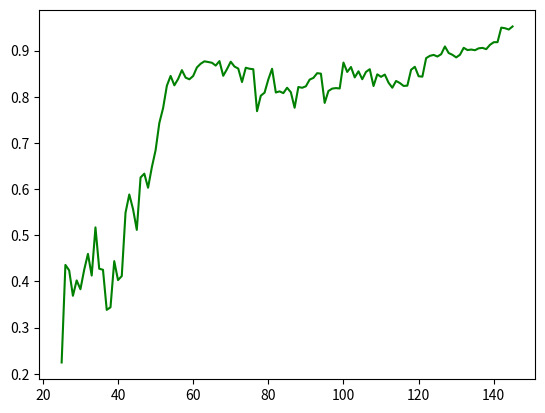

Reproduce this figure in Python. (Note: this script raises an exception after producing the figure.)
#!/usr/bin/env python3
# -*- coding: utf-8 -*-
"""
Created on Wed Jun 26 14:56:33 2019

@author: JoeCalverley
"""

import numpy as np
import math
import scipy.stats as sk
import matplotlib.pyplot as plt

def choose_b(J_est):
    # Input is the array of current estimates of means
    b = J_est.index(min(J_est))
    #Function returns the index of the smallest element in J_est
    return b


def choose_b_np(J_est):
    # Need this function as opposed ot the simpler choose be when working with numpy arrays
    b = np.where(J_est == J_est.min())
    return b


def delta(k, b, mean):
    #Finds the deltas; difference in estimated mean of design b and each of the others 
    delta_ = np.zeros(k-1)
    j = 0
    for i in range(0,k):  
        # Delta for i = b does not exist
        if i == b[0] :
            continue
        else:
            delta_[j] = mean[i] - mean[b]
            # We use the j = j + 1 since there are k - 1 deltas for k designs
            j = j + 1
    return delta_


def i_ind(i,b):
    # Given that from the mean array to the delta array we lose an entry, the sunsequent indices of the elements changes
    # If i is before b then its index does not change
    if i < b[0]:
        index_i = i
    # But if i comes after b, its index is one less than previously
    else:
        index_i = i - 1
    # Rather than dealing with an array, this function works only with one value at a time, and hence outputs such
    return index_i
        

def N_i_N_j(delta_ij, var_i_j):
    # Finds the ratio between two designs (Using formula on page 50 in OCBA book)
    N_j = ((var_i_j[1] * (delta_ij[0] ** 2)) / (var_i_j[0] * (delta_ij[1] ** 2))) 
    return N_j


def N_b(k, b, N, var):
    # Finds ratio for the current best option (Using formula on page 50 in OCBA book)
    # Note also how this ratio differs from that with i =/ b
    sumNCC = 0
    for i in range(0,k):
        if i == b :
            continue
        sumNCC += (N[i] ** 2) / (var[i])
    N_b = math.sqrt(var[b]) * math.sqrt(sumNCC)
    return N_b
    
    
def initial_ratio(k, mean, var):
    # Calculates the fraction of simulations each design should be allocated
    # ie it is not dependent on how many sims are to be allocated
    b = choose_b_np(mean)
    # From before, this function calculates (small) deltas
    delta_ = delta(k, b, mean) 
    N = np.zeros(k)
    # Need to determine which is the first design to use, since this is the one whose ration we set as 1
    if b == 0:
        i = 1
    else:
        i = 0
    N[i] = 1
    for j in range(0,k): 
        if j == b:
            continue
        if j == i:
            continue
        # Using the index changing function
        # Here we are specifying the parameters to calculate the ratio for each design j
        delta_ij = [delta_[i_ind(i,b)], delta_[i_ind(j,b)]]
        var_i_j = [var[i], var[j]]
        # Given N[i] = 1, the we calculate N[j] using fucntion derived above
        N[j] = N_i_N_j(delta_ij, var_i_j)
    # Now we calculate the ratio of design b, given that we know the ratios of the other designs
    N[b] = N_b(k, b, N, var)
    # Now implement a simple calculation that gives the fraction required for each design i (incl b)
    ratio_sum = N.sum()
    prop = np.zeros(k) # Think about numpy arrays here    
    for i in range(0,k):
        prop[i] =  N[i] / ratio_sum
    # Returns an array of fractions, whose sum of course equals 1
    return prop


def rng_repeats_for_OCBA(option, mean=[1,2,3,4,5,6], var=[1,1,1,1,1,1], n=5):
    # This function generates n random numbers from the N(mean, var) distribution
    # It is used in OCBA to generate the (n_0) initial simulations for each design
    # Given that the option states is using normal indices, we need to subtract one to accommadate
    mean_option = mean[option - 1]
    var_option = var[option - 1]
    # np.random.randn(n) creates an array of random numbers from the standard normal dist. 
    # Therefore we need to use var and mean to scale it
    random_nos = (var_option ** 0.5) * np.random.randn(n) + mean_option
    # The variance function in Python divides by n rather than n-1, hence we need to edit the resulting var value
    correct_var = n * random_nos.var() / (n - 1)
    # Returns a tuple, containing that designs estimated mean and varainace for the generated sample
    return random_nos.mean(), correct_var


def rng_repeats_for_OCBA_2(option, mean, var, n):
    # This function differs from the one above in that it intakes an array containing how many numbers to generate, rather than a single value
    # It then takes, given the design chosen, the correct number to simulate
    # Again, note that we need to minus one to obtain the correct index
    mean_option = mean[option - 1]
    var_option = var[option - 1]
    # Need to change from float to integer in order for 'range' to work
    integer_n = int(n[option - 1])
    # Again, we need to scale the standard normal distribution
    random_nos_2 = (var_option ** 0.5) * np.random.randn(integer_n) + mean_option
    # Given that we are divising by n-1, if n=1, as is standard, then we will end up dividing by 0 
    # One value has a variance of 0
    if n[option - 1] == 1:
        correct_var = 0
    else:
        # Agaian we need to scale using n/(n-1)
        correct_var = n[option - 1] * random_nos_2.var() / (n[option - 1] - 1)
    # Returns a tuple 
    return random_nos_2.mean(), correct_var


def new_var(mean_initial, var_initial, mean_new, var_new, n, allocation, pos):
    # Calculating the mean of a series of numbers, without knowing the previous number is easy enough
    # But calculating the variance requires work, hence this function is required
    # This function uses information on the webpage http://mathforum.org/library/drmath/view/52820.html
    # However, as with python, the formula given does not divide by n-1, hence we need to do as previously. at the appropriate points
    sum_squ_initial = n * ((n-1)*var_initial[pos-1]/(n) + (mean_initial[pos-1] ** 2))
    sum_squ_new = allocation * ((allocation-1)*var_new/(allocation) + (mean_new ** 2))
    sum_init = n * mean_initial[pos-1] 
    sum_new_ = allocation * mean_new
    variance_new = ((n+allocation) * ((n + allocation) * (sum_squ_new + sum_squ_initial) - ((sum_new_ + sum_init) ** 2))) / ((n+allocation-1) * ((n + allocation) ** 2))
    return variance_new


def prob_Jb_minus_Ji(N, J_est, var, l):
    # This function is used in the calulation of APSC
    # It calculates P(J_tilda_b - J_tilda_i < 0) by calculating P(P_tilda_i - J_tilda_b > 0)
    est = J_est[1]-J_est[0]
    if l < 20 or l > 9990:
        print('J_i - J_b', est)
    sd = math.sqrt((var[0]/N[0])+(var[1]/N[1]))
    # Here we standardise the parameters
    z = est / sd
    # Here we use the imported skipy.stats module for the cumulative distribution
    prob = sk.norm.cdf(z)
    return prob


def APCS_B(k, N, J_est, var, l):
    # This function calculates the Approximate value of Correct Selection (using Bonferroni inequality) using the formula on page 37 of OCBA book
    b = choose_b_np(J_est)[0]
    if l < 20 or l > 9990:
        print('b', b)
    probs = np.zeros(k-1)
    j = 0
    for i in range(0,k):
        if i == b:
            continue
        # For each design, excluding b, we create 3 1by2 arrays containing, respectively:
        # The number of replications the design i has completed
        N_prob = [N[b],N[i]]
        # The mean of design i
        J_est_prob = [J_est[b], J_est[i]]
        # The variance of design i
        var_prob = [var[b], var[i]]
        # Each also contains the corresponding parameter for design b, which does not change for each i
        if l < 20 or l > 9990:
            print(i)
        probs[j] = prob_Jb_minus_Ji(N_prob, J_est_prob, var_prob, l)  
        j = j + 1
    APCSB = round(2 - k + np.sum(probs),4)
    if l < 20 or l > 9990:
        print('Initial Probs', probs)  
        print('P(CS)', APCSB)
    return APCSB


def allocation(prop, tri_del):
    # Given the triangle delta and the fraction of that allocation that each design should simulate,
    # This function uses the idea of creating a cumulative probability distribution using these fractions, which, usefully, sum to 1
    # Multiplying each fraction by triangle delta and rounding to the nearest integer creates the issue that these rounded numbers may not sum to triangle delta
    # This alternative method is therefore a solution
    k = len(prop)
    # This initial array, contains the allocation for this round, to which we iteratively add allocations
    # The sum of this array will equal triangle delta
    initial = np.zeros(k)
    for d in range(0,tri_del):
        # Generate a random number using U(0,1)
        random = rand.random()
        cdf = 0
        # If the random number is within the range corresponding to design i then we allocate the replication to i
        for i in range(0,k):
            cdf += prop[i]
            if cdf < random:
                continue
            else:
                initial[i] = initial[i] + 1
                break
    return initial

def starving(k, previous_prop, current_prop):
    # This function provides the solution to deciding where to allocate a single replication
    # It judges which is the most 'starving' design ie which has the largest increase in proportion from the previous iteration
    difference_props = np.zeros(k)
    for i in range(0,k):
        difference_props[i] = current_prop[i] - previous_prop[i]
    #print('difference', difference_props)
    starving_design = np.where(difference_props == difference_props.max())[0][0]
    # Finds the index of the design with the biggest difference 
    return starving_design
    
#starving(5, [0.1,0.2,0.3,0.4,0.5], [0.3,0.3,0.3,0.3,0.3])
#np.shape(np.zeros(4))

def book_allocation(k, N, tri_del):
    # This function provides the solution to rounding floats to integers
    # At first, it takes the integer parts of each of the proportions, as well as their decimal points
    I_ = np.zeros(k)
    D_ = np.zeros(k)
    for i in range(0,k):
        I_[i] = math.floor(N[i])
        D_[i] = N[i] - I_[i]
    # r is the number of replications remaining following the initial allocation according to the integer parts
    r = int(tri_del - I_.sum())
    # The r remaining replications are allocated to those designs with the r highest decimal points
    for t in range(0,r):
        i = choose_max(D_)
        I_[i] = I_[i] + 1
        D_[i] = 0
    return I_

#book_allocation(5, [11.2, 8.6, 19.4, 8.6, 2.2], 50)

    

# Example



#OCBA_method(5, example_mean, example_var, 5000, tri_del=1)


def choose_max(prop):
    # This is a quick function which finds the index of the largest value in an array
    i = np.where(prop == prop.max())[0][0]
    return i



def OCBA_method_target_PCS_book(k, mean, var, n_0=5, tri_del=1, P=0.95):
    # This is the general function which calculates the total number of simulations required to obtain the desired PRobability of correct selection (and hence the best design) using the OCBA method described on page 50 of the OCBA book
    # This function also differs in that it uses the solutions proposed by the OCBA book in chapter 4
    
    # Define initial arrays which we will fill with the initial estimated mean and variance
    mean_initial = np.zeros(k)
    var_initial = np.zeros(k)
    # Generate the initial estimated mean and variance for each design
    for i in range(1,k+1):
        gen = rng_repeats_for_OCBA(i, mean, var, n_0)
        mean_initial[i-1] = gen[0]
        var_initial[i-1] = gen[1]
    stored_mean = mean_initial
    stored_var = var_initial
    print('After', n_0, 'simulations, the estimated mean is:', mean_initial)
    print('and the estimated variance is:',var_initial)
    # We have conducted n_0 simulations for each design so the current completed is k times n_0
    # This parameter will be the returned value
    current_completed = k * n_0
    # This array will keep track of how many replication each design has done
    no_sims = np.full(k, n_0)
    # Given our n_0 and the inputs, it may be that the P(CS) is higher than our target without any further simulations
    APCSB_current = APCS_B(k, no_sims, mean_initial, var_initial, 0)
    if APCSB_current > 0.95:
        #print('after initial sims APCS = ', APCSB_current)
        return k*n_0
    else:
        #print('after initial sims APCS = ', APCSB_current)
        APCSB_after_initial = APCSB_current
    # The following is for the first time we allocated a single replication using the new method
    # Since there are no previous proportions, it is suitable just to use a zero array, since the first 'starving' design will be the one with the largest proportion after the first ratios
    previous_prop = np.zeros(k)
    # Since APCS is a lower bound of P(CS) then we can be certain that once the APCS is achieved, then so is P(CS)
    # Here we use a while loop, which stops when APCS reaches the desired level
    APCS_graph = [APCSB_after_initial]
    l=1
    c = 0
    stochastic_basic = np.full((k, k), 0)
    old_chosen = 0
    while APCSB_current < P:
        # Generate the initial ratio following the first n_o replications 
        props = initial_ratio(k, mean_initial, var_initial)
        # If each time we only have one replication to allocate, the method differs from if we have more
        if tri_del == 1:
            allocation_sims = np.zeros(k)
            current_prop = props
            starving_design = starving(k, previous_prop, current_prop)
            allocation_sims[starving_design] = 1
            # After the first run through, where previous_prop was a zero array, the loop will lose this feature
            previous_prop = current_prop
        else:
            # When tri_del is more than one, we use the function written earlier to allocate these tri_del replications
            allocation_sims = book_allocation(k, props, tri_del)
        if l > 2:
            stochastic_basic[old_chosen,starving_design] = stochastic_basic[old_chosen,starving_design] + 1
        # From this point on, the function is the same
        mean_new = np.zeros(k)
        var_new = np.zeros(k)
        # We only need to include the designs for which we have allocated replications in the calculation of new mean and variance
        to_do = np.where(allocation_sims > 0)
        for j in to_do[0]:
            # For each design with at least one allocation, we generate that many new random numbers from the N(mean, var) dist
            # The fn below was designed for specifying the 'Option' as we would generally
            # However, since j is taking an index, we need to add 1 for the function to work as required
            new_gen = rng_repeats_for_OCBA_2(j+1, mean, var, allocation_sims)
            # Given these generated values, we now calculate the new mean and variance of design j 
            # As said before, the mean is relatively simple
            mean_new[j] = ((no_sims[j] * mean_initial[j]) + (allocation_sims[j] * new_gen[0])) / (no_sims[j] + allocation_sims[j])
            # But for the variance we need to use the function as define earlier
            var_new[j] = new_var(mean_initial, var_initial, new_gen[0], new_gen[1], no_sims[j], allocation_sims[j], j+1)
            # We can then update the number of replications design j has done
            no_sims[j] = no_sims[j] + allocation_sims[j]
        # For those designs where we have not allocated any replications, the means and variances remain the same
        to_not_do = np.where(allocation_sims == 0)
        for m in to_not_do[0]:
            mean_new[m] = mean_initial[m]
            var_new[m] = var_initial[m]
        #print('mean_new', mean_new)
        #print('var_new', var_new)
        # Having obtained mean_new and var_new which have been updated from mean_initial and var_initial, or not
        # Then we set them back as before for the next tri delta
        mean_initial = mean_new
        var_initial = var_new
        APCSB_current = APCS_B(k, no_sims, mean_initial, var_initial, l)
        APCS_graph.append(APCSB_current)
        #print(APCSB_current)
        current_completed = current_completed + tri_del
        if l < 20 or l > 9990:
            print(l, 'Proportions', props)
            print(l, 'Allocation', allocation_sims)
        old_chosen = starving_design
        l=l+1
        if current_completed > 10000:
            c = 1
            break
    x=np.linspace(k*n_0, current_completed, num=l)
    if c == 0:
        print(plt.plot(x, APCS_graph, 'g-'))
    else:
        print(plt.plot(x, APCS_graph, 'r-'))
    print(stochastic_basic)
    stochastic = np.full((k,k), 0, dtype=float)
    for o in range(0,k):
        for n in range(0,k):
            if no_sims[o] == 5:
                stochastic[o, n] = 0
            else:
                stochastic[o, n] = round(stochastic_basic[o, n] / (no_sims[o]-5), 4)
    print('number of sims per design', no_sims)
    print(stochastic)
    final_mean = mean_initial
    print('Final mean:', final_mean)
    final_var = var_initial
    print('Final var:', final_var)
    print('The Final Chosen design is: Option', b + 1)
    #print('Obtained after', current_completed, 'simulations')
    print('P(CS)', APCSB_current)
    return current_completed

example_mean = np.arange(1,6)
example_var = np.full(5, 100)

OCBA_method_target_PCS_book(5, example_mean, example_var, tri_del=1)

